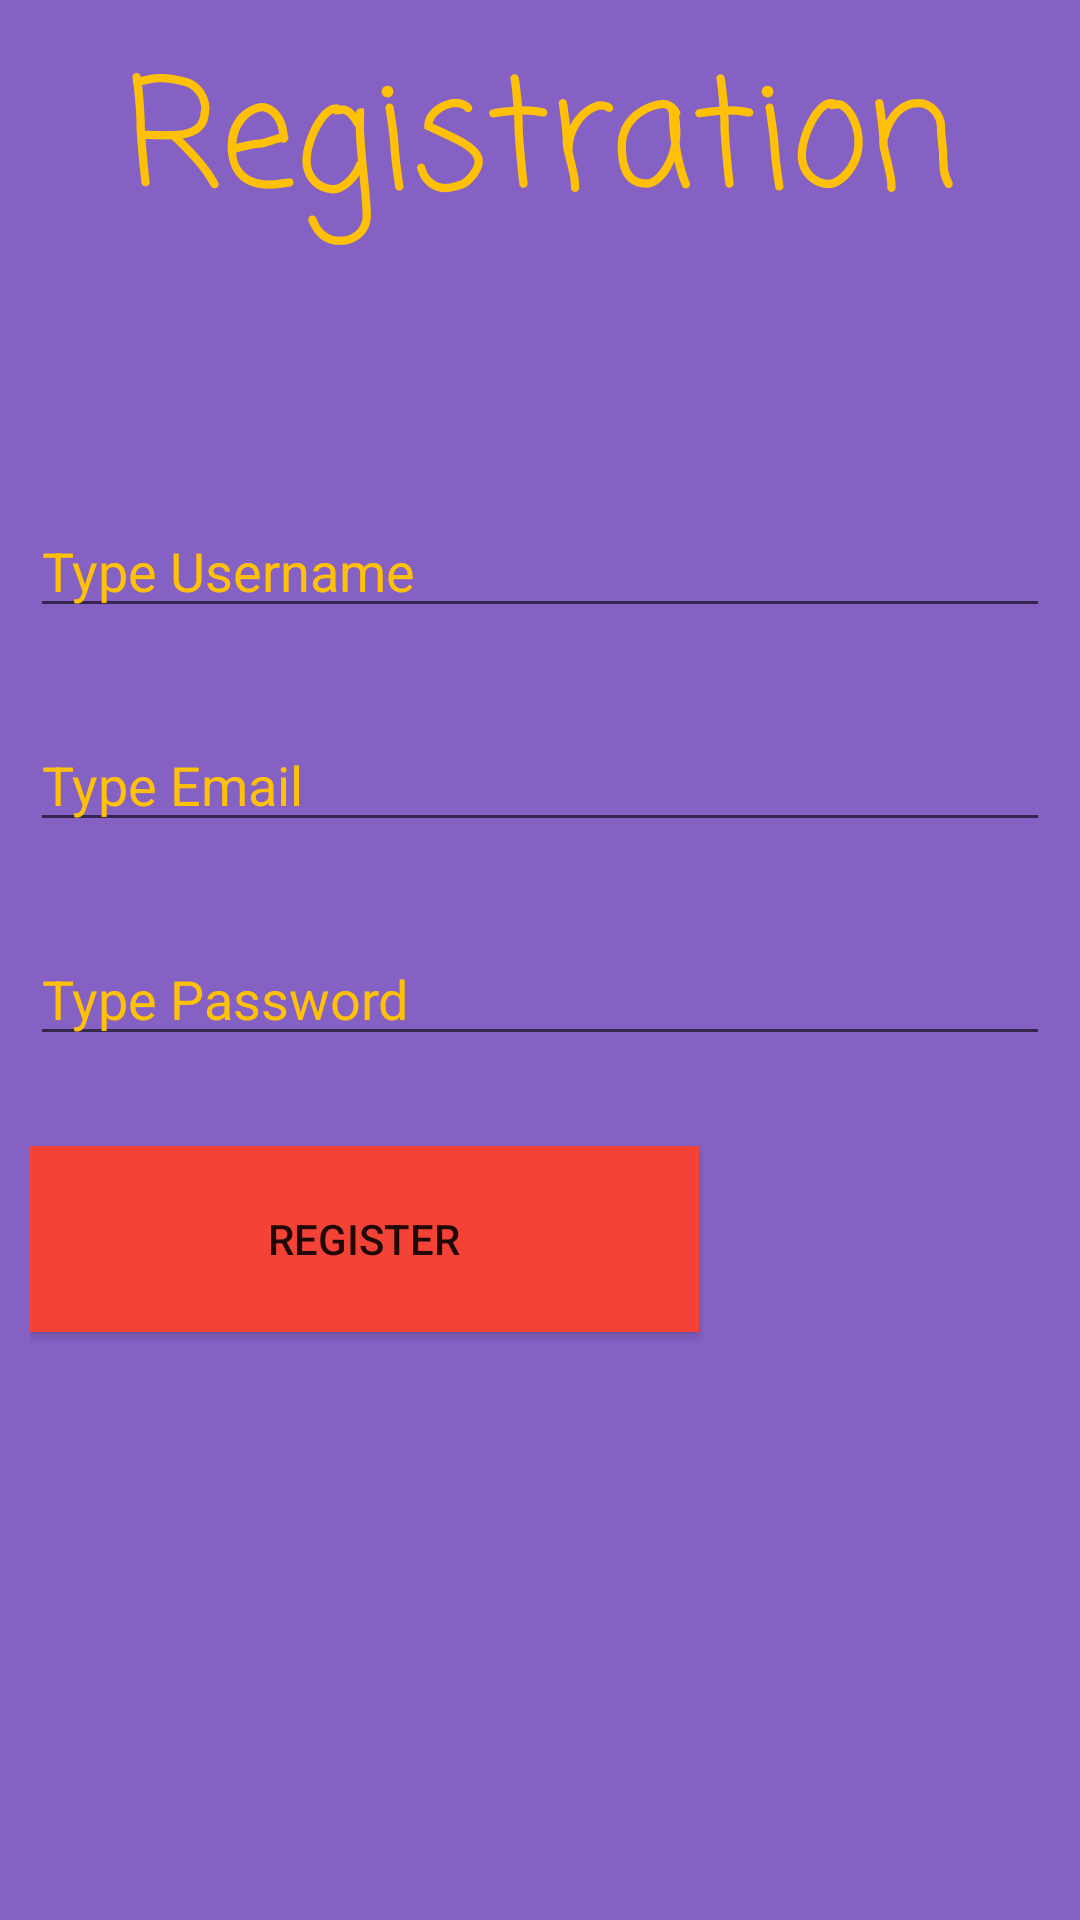

Here is an Android app screen rendered from its layout file. Give the layout XML and the strings, colors and styles it references.
<!-- AndroidManifest.xml: application theme AppTheme -->
<!-- res/layout/activity_registration.xml -->
<?xml version="1.0" encoding="utf-8"?>
<LinearLayout xmlns:android="http://schemas.android.com/apk/res/android"
    android:layout_width="match_parent"
    android:layout_height="match_parent"
    android:background="@color/colorBlack2"
    android:orientation="vertical"
    android:padding="10dp">

    <TextView
        android:layout_width="match_parent"
        android:layout_height="108dp"
        android:fontFamily="casual"
        android:text="@string/app_registration"
        android:textAlignment="center"
        android:textAllCaps="false"
        android:textColor="@color/colorGold"
        android:textSize="50dp" />

    <Space
        android:layout_width="match_parent"
        android:layout_height="50dp" />

    <EditText
        android:id="@+id/usernames"
        android:layout_width="match_parent"
        android:layout_height="wrap_content"
        android:textColor="@color/colorGold"
        android:textColorHint="@color/colorGold"
        android:hint="@string/register_username" />

    <Space
        android:layout_width="match_parent"
        android:layout_height="30dp" />

    <EditText
        android:id="@+id/email"
        android:layout_width="match_parent"
        android:layout_height="wrap_content"
        android:textColor="@color/colorGold"
        android:hint="@string/register_email" />

    <Space
        android:layout_width="match_parent"
        android:layout_height="30dp" />

    <EditText

        android:id="@+id/passwords"
        android:layout_width="match_parent"
        android:layout_height="wrap_content"
        android:textColor="@color/colorGold"
        android:hint="@string/register_password"
        android:inputType="textPassword" />

    <Space
        android:layout_width="match_parent"
        android:layout_height="30dp" />

    <Button
        android:id="@+id/registers"
        android:layout_width="223dp"
        android:layout_height="62dp"
        android:layout_weight="0"
        android:background="@color/colorRed"
        android:text="@string/register_register_btn" />

</LinearLayout>
<!-- resources referenced by this layout -->
<resources>
  <color name="colorBlack2">#CB673AB7</color>
  <color name="colorGold">#FFC107</color>
  <color name="colorRed">#F44336</color>
  <string name="app_registration">Registration</string>
  <string name="register_email">Type Email</string>
  <string name="register_password">Type Password</string>
  <string name="register_register_btn">Register</string>
  <string name="register_username">Type Username</string>
  <style name="AppTheme" parent="Theme.AppCompat.Light.DarkActionBar">
          
          <item name="colorPrimary">@color/colorPrimary</item>
          <item name="colorPrimaryDark">@color/colorPiink</item>
          <item name="colorAccent">@color/colorRed</item>
  
          <item name="android:textColorHint">@color/colorGold</item>
      </style>
  <color name="colorPrimary">#673AB7</color>
  <color name="colorPiink">#673AB7</color>
</resources>
